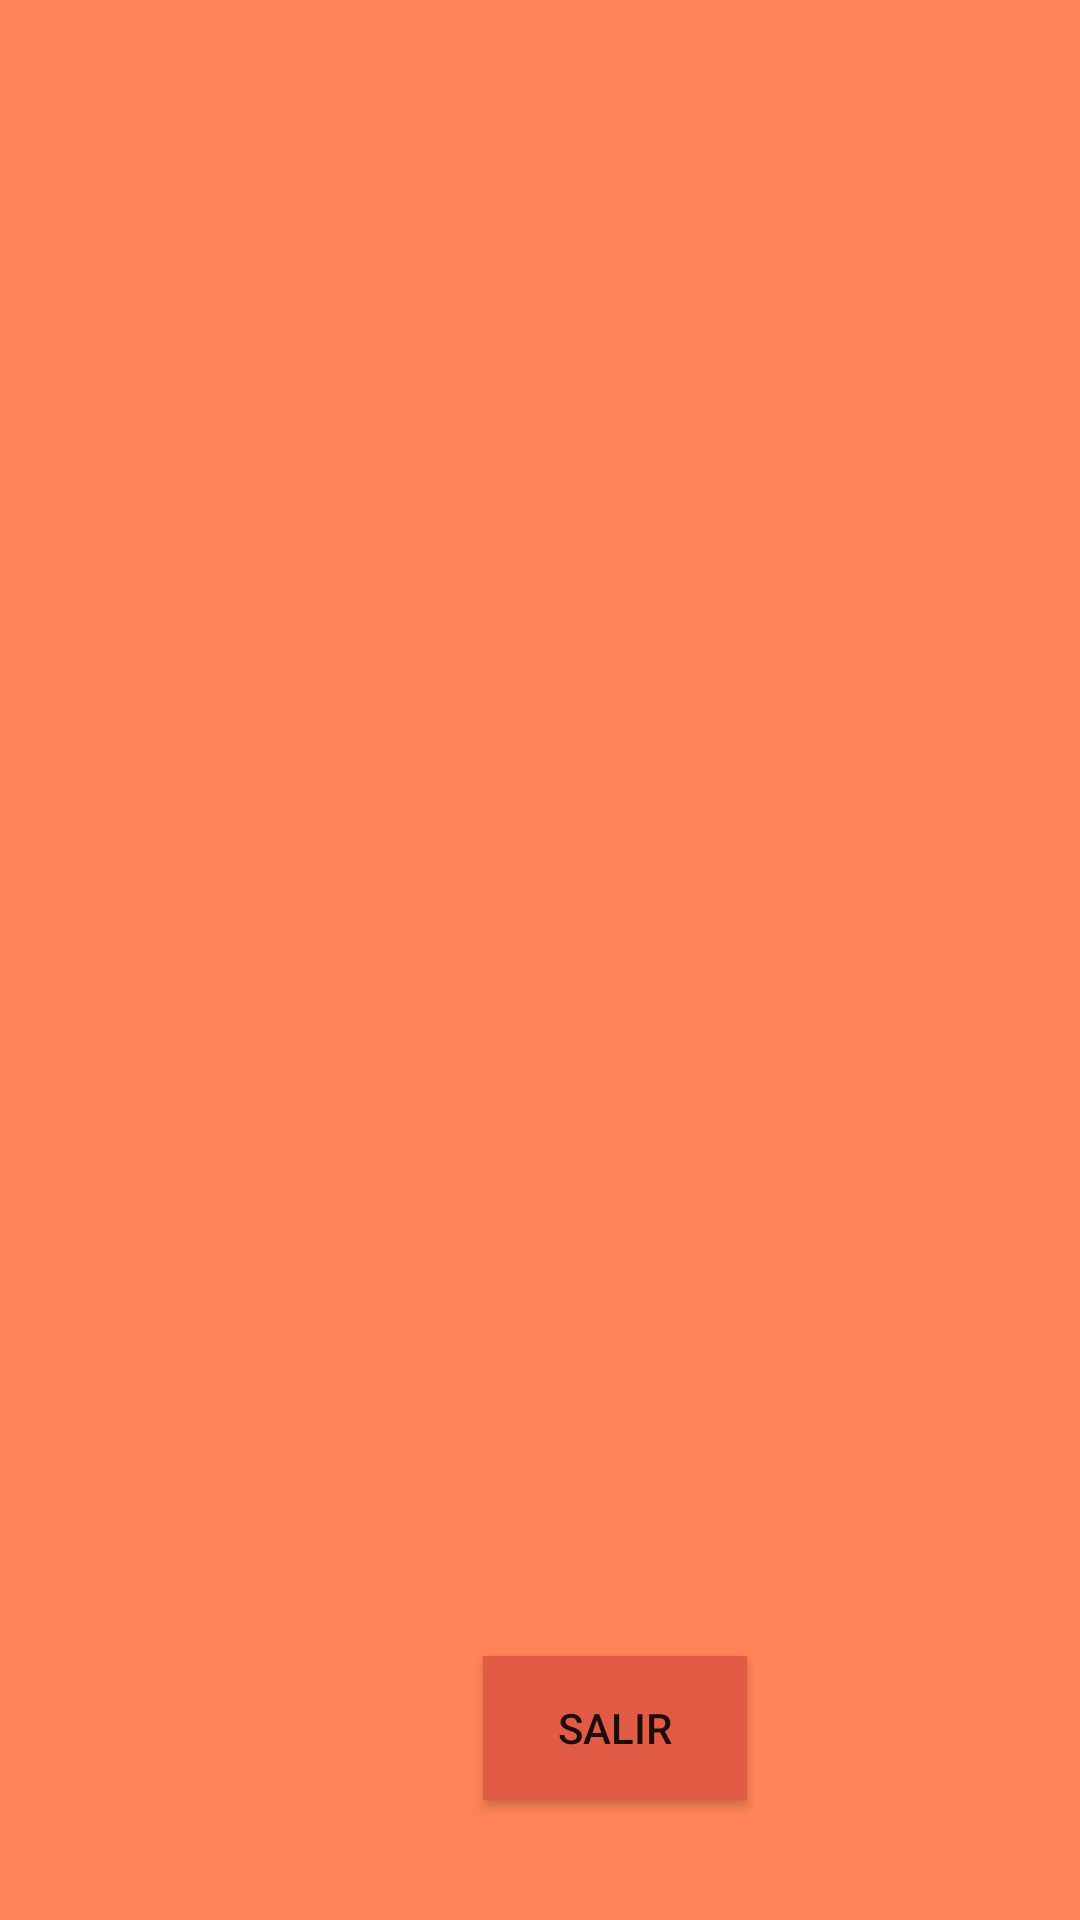

Write the Android layout XML for this screen, with the resource values it uses.
<!-- AndroidManifest.xml: application theme Theme.TatetiV4 -->
<!-- res/layout/activity_puntajes.xml -->
<?xml version="1.0" encoding="utf-8"?>
<androidx.constraintlayout.widget.ConstraintLayout xmlns:android="http://schemas.android.com/apk/res/android"
    xmlns:app="http://schemas.android.com/apk/res-auto"
    xmlns:tools="http://schemas.android.com/tools"
    android:layout_width="match_parent"
    android:layout_height="match_parent"
    android:background="#ff8357"
    tools:context=".Puntajes">

    <android.widget.Button
        android:id="@+id/buttonSalir2"
        android:layout_width="wrap_content"
        android:layout_height="wrap_content"
        android:layout_marginStart="161dp"
        android:layout_marginLeft="161dp"
        android:layout_marginEnd="81dp"
        android:layout_marginRight="81dp"
        android:layout_marginBottom="40dp"
        android:background="#e25b45"
        android:text="@string/boton_Salir"
        app:layout_constraintBottom_toBottomOf="parent"
        app:layout_constraintEnd_toEndOf="parent"
        app:layout_constraintHorizontal_bias="0.0"
        app:layout_constraintStart_toStartOf="parent"
        app:layout_constraintTop_toBottomOf="@+id/b8" />

    <ListView
        android:id="@+id/listaPunt"
        android:layout_width="match_parent"
        android:layout_height="573dp"
        android:background="#ff8357"
        app:layout_constraintEnd_toEndOf="parent"
        app:layout_constraintStart_toStartOf="parent"
        app:layout_constraintTop_toTopOf="parent"  />
</androidx.constraintlayout.widget.ConstraintLayout>
<!-- resources referenced by this layout -->
<resources>
  <string name="boton_Salir">Salir</string>
  <style name="Theme.TatetiV4" parent="Theme.MaterialComponents.DayNight.DarkActionBar">
          
          <item name="colorPrimary">@color/TemaPrincipal</item>
          <item name="colorPrimaryVariant">@color/purple_700</item>
          <item name="colorOnPrimary">@color/white</item>
          
          <item name="colorSecondary">@color/teal_200</item>
          <item name="colorSecondaryVariant">@color/teal_700</item>
          <item name="colorOnSecondary">@color/black</item>
          
          <item name="android:statusBarColor" tools:targetApi="l">?attr/colorPrimaryVariant</item>
          
      </style>
  <color name="TemaPrincipal">#fba011</color>
  <color name="purple_700">#FF3700B3</color>
  <color name="white">#FFFFFFFF</color>
  <color name="teal_200">#FF03DAC5</color>
  <color name="teal_700">#FF018786</color>
  <color name="black">#FF000000</color>
</resources>
